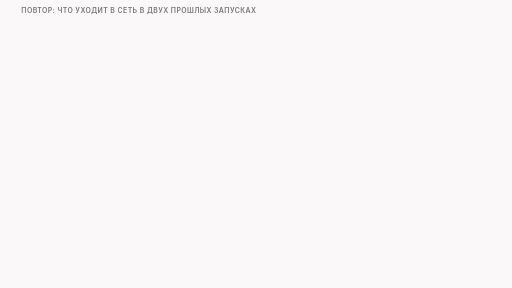
t = 0.00 s
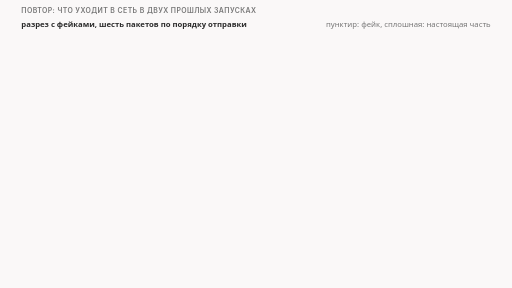
t = 1.73 s
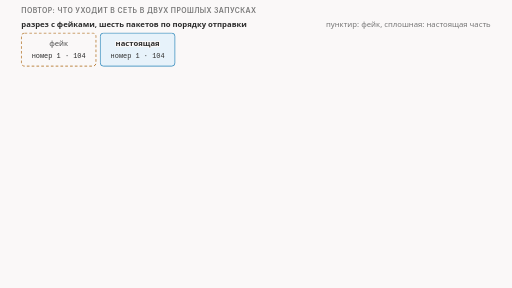
t = 3.34 s
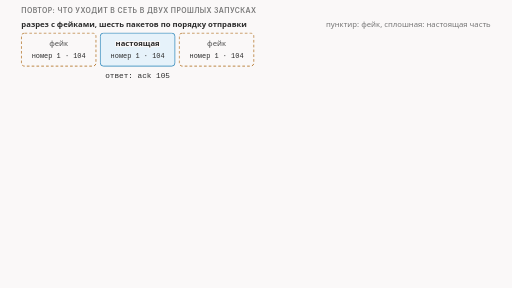
t = 5.00 s
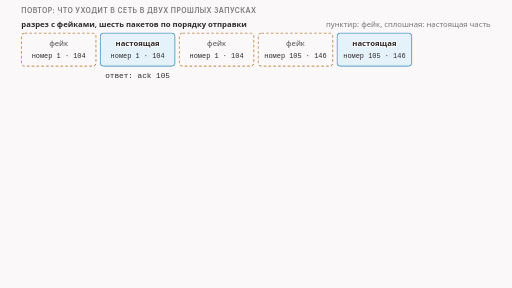
t = 6.73 s
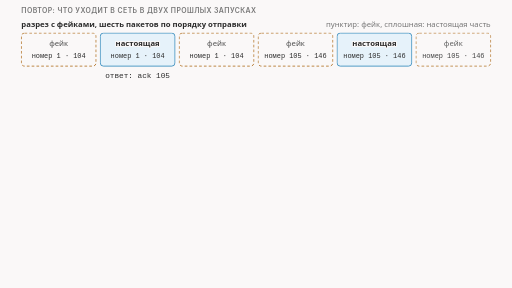
t = 7.23 s

The animated SVG that drew these frames (rendered in a browser with its animation timeline set to each time). Animation: 23 CSS @keyframes rules; frames cover the first 7.22 s, repeats indefinitely.

<svg xmlns="http://www.w3.org/2000/svg" class="v08-s11-recap-two-wires-questions" viewBox="0 0 960 540" width="960" height="540" role="img" aria-labelledby="v08-s11-recap-two-wires-questions-t v08-s11-recap-two-wires-questions-d">
<title id="v08-s11-recap-two-wires-questions-t">Повтор запусков и три вопроса</title>
<desc id="v08-s11-recap-two-wires-questions-d">Повтор двух запусков и три вопроса: разрез с фейками отправляет шесть пакетов, фейк, настоящая первая часть 104 байта, фейк, потом фейк, настоящая вторая часть 146 байт и фейк, сервер молчит на фейки и отвечает «жду байт номер 105», приложение получает 250 байт, равных оригиналу, а без условия приложение получает 250 нулевых байт; перемешивание отправляет настоящие части с конца, 146 байт, потом 104, и сервер отвечает «жду байт номер 1» с блоком со 105-го по 250-й, а затем «жду байт номер 251»; остались три вопроса, что если вторая пачка идёт первой, что если подкладывать только подложное имя и что если разрез и фейк идут двумя стратегиями подряд.</desc>
<style>.v08-s11-recap-two-wires-questions{--fg:var(--dark,#2b2b2b);--fg2:var(--darkgray,#4e4e4e);--mute:var(--gray,#767676);--line:var(--lightgray,#d4d4d4);--acc:var(--secondary,#1f7fb5);--tint:var(--highlight,rgba(178,225,255,.28));--bg:var(--light,#faf8f8);--rej:#c4372b;--rejt:rgba(196,55,43,.10);--ok:#237a4b;--okt:rgba(35,122,75,.11);--amb:#a8610a;--ambt:rgba(168,97,10,.13)}
@media (prefers-color-scheme:dark){.v08-s11-recap-two-wires-questions{--fg:var(--dark,#ebebec);--fg2:var(--darkgray,#d4d4d4);--mute:var(--gray,#9a9a9a);--line:var(--lightgray,#4a474a);--acc:var(--secondary,#b2e1ff);--tint:var(--highlight,rgba(178,225,255,.14));--bg:var(--light,#161618);--rej:#ff8f80;--rejt:rgba(255,143,128,.14);--ok:#7fd9a1;--okt:rgba(127,217,161,.13);--amb:#f0b866;--ambt:rgba(240,184,102,.14)}}
.v08-s11-recap-two-wires-questions .bg{fill:var(--bg)}
.v08-s11-recap-two-wires-questions text{font-family:var(--bodyFont,'Source Sans 3'),system-ui,-apple-system,'Segoe UI',Roboto,sans-serif;font-size:16px;fill:var(--fg2);paint-order:stroke;stroke:var(--bg);stroke-width:4px;stroke-linejoin:round}
.v08-s11-recap-two-wires-questions .tk{font-weight:600;fill:var(--fg)}
.v08-s11-recap-two-wires-questions .sm{font-size:14.5px}
.v08-s11-recap-two-wires-questions .m{font-family:var(--codeFont,'JetBrains Mono'),ui-monospace,'Cascadia Code',Consolas,monospace;font-size:14.5px}
.v08-s11-recap-two-wires-questions .mk{font-family:var(--codeFont,'JetBrains Mono'),ui-monospace,'Cascadia Code',Consolas,monospace;font-size:14.5px;font-weight:600;fill:var(--fg)}
.v08-s11-recap-two-wires-questions .hx{font-family:var(--codeFont,'JetBrains Mono'),ui-monospace,'Cascadia Code',Consolas,monospace;font-size:14px;font-weight:600;fill:var(--fg);stroke:none}
.v08-s11-recap-two-wires-questions .ix{font-family:var(--codeFont,'JetBrains Mono'),ui-monospace,'Cascadia Code',Consolas,monospace;font-size:13px;fill:var(--mute);stroke:none}
.v08-s11-recap-two-wires-questions .big{font-size:22px}
.v08-s11-recap-two-wires-questions .ml{font-family:var(--codeFont,'JetBrains Mono'),ui-monospace,'Cascadia Code',Consolas,monospace;font-size:17px;font-weight:600;fill:var(--fg)}
.v08-s11-recap-two-wires-questions .cap{font-family:var(--headerFont,Inter),system-ui,-apple-system,'Segoe UI',Roboto,sans-serif;font-size:13px;font-weight:600;letter-spacing:.06em;text-transform:uppercase;fill:var(--mute)}
.v08-s11-recap-two-wires-questions .mu{fill:var(--mute)}.v08-s11-recap-two-wires-questions .fg{fill:var(--fg)}.v08-s11-recap-two-wires-questions .acc{fill:var(--acc)}.v08-s11-recap-two-wires-questions .rej{fill:var(--rej)}.v08-s11-recap-two-wires-questions .ok{fill:var(--ok)}.v08-s11-recap-two-wires-questions .amb{fill:var(--amb)}
.v08-s11-recap-two-wires-questions .c{text-anchor:middle}.v08-s11-recap-two-wires-questions .r{text-anchor:end}.v08-s11-recap-two-wires-questions .ns{stroke:none}
.v08-s11-recap-two-wires-questions .bx{fill:var(--bg);stroke:var(--line);stroke-width:1.4}
.v08-s11-recap-two-wires-questions .bxs{fill:var(--bg);stroke:var(--mute);stroke-width:1.4}
.v08-s11-recap-two-wires-questions .bxa{fill:var(--tint);stroke:var(--acc);stroke-width:1.4}
.v08-s11-recap-two-wires-questions .bxr{fill:var(--rejt);stroke:var(--rej);stroke-width:1.4}
.v08-s11-recap-two-wires-questions .bxo{fill:var(--okt);stroke:var(--ok);stroke-width:1.4}
.v08-s11-recap-two-wires-questions .bxb{fill:var(--ambt);stroke:var(--amb);stroke-width:1.4}
.v08-s11-recap-two-wires-questions .pl{fill:var(--bg);stroke:var(--fg);stroke-width:1.6}
.v08-s11-recap-two-wires-questions .fs{fill:var(--mute);fill-opacity:.22;stroke:none}
.v08-s11-recap-two-wires-questions .bxg{fill:var(--mute);fill-opacity:.2;stroke:var(--mute);stroke-width:1.4}
.v08-s11-recap-two-wires-questions .bxn{fill:none;stroke:var(--fg);stroke-width:2}
.v08-s11-recap-two-wires-questions .bxd{fill:none;stroke:var(--mute);stroke-width:1.3;stroke-dasharray:5 4}
.v08-s11-recap-two-wires-questions .fa{fill:var(--tint);stroke:none}.v08-s11-recap-two-wires-questions .fr{fill:var(--rejt);stroke:none}.v08-s11-recap-two-wires-questions .fb{fill:var(--ambt);stroke:none}.v08-s11-recap-two-wires-questions .fo{fill:var(--okt);stroke:none}
.v08-s11-recap-two-wires-questions .lm{fill:none;stroke:var(--mute);stroke-width:1.4}
.v08-s11-recap-two-wires-questions .lmd{fill:none;stroke:var(--mute);stroke-width:1.4;stroke-dasharray:5 4}
.v08-s11-recap-two-wires-questions .la{fill:none;stroke:var(--acc);stroke-width:2}
.v08-s11-recap-two-wires-questions .lf{fill:none;stroke:var(--fg2);stroke-width:2}
.v08-s11-recap-two-wires-questions .lr{fill:none;stroke:var(--rej);stroke-width:2.4}
.v08-s11-recap-two-wires-questions .lcut{fill:none;stroke:var(--rej);stroke-width:1.8;stroke-dasharray:6 4}
.v08-s11-recap-two-wires-questions .lb{fill:none;stroke:var(--amb);stroke-width:2}
.v08-s11-recap-two-wires-questions .lo{fill:none;stroke:var(--ok);stroke-width:2.4}
.v08-s11-recap-two-wires-questions .hf{fill:var(--fg2)}.v08-s11-recap-two-wires-questions .ha{fill:var(--acc)}.v08-s11-recap-two-wires-questions .hr{fill:var(--rej)}.v08-s11-recap-two-wires-questions .hm{fill:var(--mute)}.v08-s11-recap-two-wires-questions .hb{fill:var(--amb)}
.v08-s11-recap-two-wires-questions .fun{fill:var(--tint);stroke:var(--acc);stroke-width:1;stroke-opacity:.55}
.v08-s11-recap-two-wires-questions .a{animation-duration:46s;animation-timing-function:cubic-bezier(.3,.6,.25,1);animation-iteration-count:infinite;animation-fill-mode:both}
@media (prefers-reduced-motion:reduce){.v08-s11-recap-two-wires-questions .a{animation:none}.v08-s11-recap-two-wires-questions .tr{display:none}}
.v08-s11-recap-two-wires-questions .fl{fill:var(--bg);stroke:none}
.v08-s11-recap-two-wires-questions .bxw{fill:var(--bg);stroke:var(--amb);stroke-width:1.4;stroke-dasharray:5 4}
.v08-s11-recap-two-wires-questions .bxwa{fill:var(--bg);stroke:var(--acc);stroke-width:1.4;stroke-dasharray:5 4}
.v08-s11-recap-two-wires-questions .bxrd{fill:none;stroke:var(--rej);stroke-width:2.4;stroke-dasharray:6 4}
.v08-s11-recap-two-wires-questions .lbd{fill:none;stroke:var(--amb);stroke-width:2;stroke-dasharray:6 4}
.v08-s11-recap-two-wires-questions .bxz{fill:var(--mute);fill-opacity:.28;stroke:var(--mute);stroke-width:1.2}
.v08-s11-recap-two-wires-questions .bxoo{fill:var(--bg);stroke:var(--ok);stroke-width:2.2}
.v08-s11-recap-two-wires-questions .bxbb{fill:var(--bg);stroke:var(--amb);stroke-width:2.2}
.v08-s11-recap-two-wires-questions .bxrr{fill:var(--bg);stroke:var(--rej);stroke-width:2.2}
.v08-s11-recap-two-wires-questions .bxaa{fill:var(--bg);stroke:var(--acc);stroke-width:2.2}
@keyframes v08-s11-recap-two-wires-questions-k1{0.0%{opacity:0}2.174%{opacity:0}3.152%{opacity:1}96.304%{opacity:1}97.609%{opacity:0}100%{opacity:0}}.v08-s11-recap-two-wires-questions .e1{animation-name:v08-s11-recap-two-wires-questions-k1}@keyframes v08-s11-recap-two-wires-questions-k2{0.0%{opacity:0}4.348%{opacity:0}5.326%{opacity:1}96.304%{opacity:1}97.609%{opacity:0}100%{opacity:0}}.v08-s11-recap-two-wires-questions .e2{animation-name:v08-s11-recap-two-wires-questions-k2}@keyframes v08-s11-recap-two-wires-questions-k3{0.0%{opacity:0}6.522%{opacity:0}7.5%{opacity:1}96.304%{opacity:1}97.609%{opacity:0}100%{opacity:0}}.v08-s11-recap-two-wires-questions .e3{animation-name:v08-s11-recap-two-wires-questions-k3}@keyframes v08-s11-recap-two-wires-questions-k4{0.0%{opacity:0}8.696%{opacity:0}9.674%{opacity:1}96.304%{opacity:1}97.609%{opacity:0}100%{opacity:0}}.v08-s11-recap-two-wires-questions .e4{animation-name:v08-s11-recap-two-wires-questions-k4}@keyframes v08-s11-recap-two-wires-questions-k5{0.0%{opacity:0}10.87%{opacity:0}11.848%{opacity:1}96.304%{opacity:1}97.609%{opacity:0}100%{opacity:0}}.v08-s11-recap-two-wires-questions .e5{animation-name:v08-s11-recap-two-wires-questions-k5}@keyframes v08-s11-recap-two-wires-questions-k6{0.0%{opacity:0}13.043%{opacity:0}14.022%{opacity:1}96.304%{opacity:1}97.609%{opacity:0}100%{opacity:0}}.v08-s11-recap-two-wires-questions .e6{animation-name:v08-s11-recap-two-wires-questions-k6}@keyframes v08-s11-recap-two-wires-questions-k7{0.0%{opacity:0}15.217%{opacity:0}16.196%{opacity:1}96.304%{opacity:1}97.609%{opacity:0}100%{opacity:0}}.v08-s11-recap-two-wires-questions .e7{animation-name:v08-s11-recap-two-wires-questions-k7}@keyframes v08-s11-recap-two-wires-questions-k8{0.0%{opacity:0}10.0%{opacity:0}10.978%{opacity:1}96.304%{opacity:1}97.609%{opacity:0}100%{opacity:0}}.v08-s11-recap-two-wires-questions .e8{animation-name:v08-s11-recap-two-wires-questions-k8}@keyframes v08-s11-recap-two-wires-questions-k9{0.0%{opacity:0}19.565%{opacity:0}20.543%{opacity:1}96.304%{opacity:1}97.609%{opacity:0}100%{opacity:0}}.v08-s11-recap-two-wires-questions .e9{animation-name:v08-s11-recap-two-wires-questions-k9}@keyframes v08-s11-recap-two-wires-questions-k10{0.0%{opacity:0}20.652%{opacity:0}21.63%{opacity:1}96.304%{opacity:1}97.609%{opacity:0}100%{opacity:0}}.v08-s11-recap-two-wires-questions .e10{animation-name:v08-s11-recap-two-wires-questions-k10}@keyframes v08-s11-recap-two-wires-questions-k11{0.0%{opacity:0}21.739%{opacity:0}22.717%{opacity:1}96.304%{opacity:1}97.609%{opacity:0}100%{opacity:0}}.v08-s11-recap-two-wires-questions .e11{animation-name:v08-s11-recap-two-wires-questions-k11}@keyframes v08-s11-recap-two-wires-questions-k12{0.0%{opacity:0}22.826%{opacity:0}23.804%{opacity:1}96.304%{opacity:1}97.609%{opacity:0}100%{opacity:0}}.v08-s11-recap-two-wires-questions .e12{animation-name:v08-s11-recap-two-wires-questions-k12}@keyframes v08-s11-recap-two-wires-questions-k13{0.0%{opacity:0}17.391%{opacity:0}18.37%{opacity:1}96.304%{opacity:1}97.609%{opacity:0}100%{opacity:0}}.v08-s11-recap-two-wires-questions .e13{animation-name:v08-s11-recap-two-wires-questions-k13}@keyframes v08-s11-recap-two-wires-questions-k14{0.0%{opacity:0}26.087%{opacity:0}27.065%{opacity:1}96.304%{opacity:1}97.609%{opacity:0}100%{opacity:0}}.v08-s11-recap-two-wires-questions .e14{animation-name:v08-s11-recap-two-wires-questions-k14}@keyframes v08-s11-recap-two-wires-questions-k15{0.0%{opacity:0}32.609%{opacity:0}33.587%{opacity:1}96.304%{opacity:1}97.609%{opacity:0}100%{opacity:0}}.v08-s11-recap-two-wires-questions .e15{animation-name:v08-s11-recap-two-wires-questions-k15}@keyframes v08-s11-recap-two-wires-questions-k16{0.0%{opacity:0}34.783%{opacity:0}35.761%{opacity:1}96.304%{opacity:1}97.609%{opacity:0}100%{opacity:0}}.v08-s11-recap-two-wires-questions .e16{animation-name:v08-s11-recap-two-wires-questions-k16}@keyframes v08-s11-recap-two-wires-questions-k17{0.0%{opacity:0}39.13%{opacity:0}40.109%{opacity:1}96.304%{opacity:1}97.609%{opacity:0}100%{opacity:0}}.v08-s11-recap-two-wires-questions .e17{animation-name:v08-s11-recap-two-wires-questions-k17}@keyframes v08-s11-recap-two-wires-questions-k18{0.0%{opacity:0}36.957%{opacity:0}37.935%{opacity:1}96.304%{opacity:1}97.609%{opacity:0}100%{opacity:0}}.v08-s11-recap-two-wires-questions .e18{animation-name:v08-s11-recap-two-wires-questions-k18}@keyframes v08-s11-recap-two-wires-questions-k19{0.0%{opacity:0}43.478%{opacity:0}44.457%{opacity:1}96.304%{opacity:1}97.609%{opacity:0}100%{opacity:0}}.v08-s11-recap-two-wires-questions .e19{animation-name:v08-s11-recap-two-wires-questions-k19}@keyframes v08-s11-recap-two-wires-questions-k20{0.0%{opacity:0}52.174%{opacity:0}53.152%{opacity:1}96.304%{opacity:1}97.609%{opacity:0}100%{opacity:0}}.v08-s11-recap-two-wires-questions .e20{animation-name:v08-s11-recap-two-wires-questions-k20}@keyframes v08-s11-recap-two-wires-questions-k21{0.0%{opacity:0}56.522%{opacity:0}57.5%{opacity:1}96.304%{opacity:1}97.609%{opacity:0}100%{opacity:0}}.v08-s11-recap-two-wires-questions .e21{animation-name:v08-s11-recap-two-wires-questions-k21}@keyframes v08-s11-recap-two-wires-questions-k22{0.0%{opacity:0}65.217%{opacity:0}66.196%{opacity:1}96.304%{opacity:1}97.609%{opacity:0}100%{opacity:0}}.v08-s11-recap-two-wires-questions .e22{animation-name:v08-s11-recap-two-wires-questions-k22}@keyframes v08-s11-recap-two-wires-questions-k23{0.0%{opacity:0}73.913%{opacity:0}74.891%{opacity:1}96.304%{opacity:1}97.609%{opacity:0}100%{opacity:0}}.v08-s11-recap-two-wires-questions .e23{animation-name:v08-s11-recap-two-wires-questions-k23}</style>
<rect class="bg" x="0" y="0" width="960" height="540"/>
<g><text class="cap" x="40" y="24">повтор: что уходит в сеть в двух прошлых запусках</text></g>
<g class="a e1"><text class="sm tk" x="40" y="50">разрез с фейками, шесть пакетов по порядку отправки</text><text class="sm mu r" x="920" y="50">пунктир: фейк, сплошная: настоящая часть</text></g>
<g class="a e2"><rect class="bxw" x="40" y="62" width="140" height="62" rx="6"/><text class="sm c" x="110" y="86">фейк</text><text class="ix c fg" x="110" y="108">номер 1 · 104</text></g>
<g class="a e3"><rect class="bxa" x="188" y="62" width="140" height="62" rx="6"/><text class="sm tk c" x="258" y="86">настоящая</text><text class="ix c fg" x="258" y="108">номер 1 · 104</text></g>
<g class="a e4"><rect class="bxw" x="336" y="62" width="140" height="62" rx="6"/><text class="sm c" x="406" y="86">фейк</text><text class="ix c fg" x="406" y="108">номер 1 · 104</text></g>
<g class="a e5"><rect class="bxw" x="484" y="62" width="140" height="62" rx="6"/><text class="sm c" x="554" y="86">фейк</text><text class="ix c fg" x="554" y="108">номер 105 · 146</text></g>
<g class="a e6"><rect class="bxa" x="632" y="62" width="140" height="62" rx="6"/><text class="sm tk c" x="702" y="86">настоящая</text><text class="ix c fg" x="702" y="108">номер 105 · 146</text></g>
<g class="a e7"><rect class="bxw" x="780" y="62" width="140" height="62" rx="6"/><text class="sm c" x="850" y="86">фейк</text><text class="ix c fg" x="850" y="108">номер 105 · 146</text></g>
<g class="a e8"><text class="m c fg" x="258" y="146">ответ: ack 105</text></g>
<g class="a e9"><text class="ix c mu" x="110" y="146">nofake1</text></g>
<g class="a e10"><text class="ix c mu" x="406" y="146">nofake2</text></g>
<g class="a e11"><text class="ix c mu" x="554" y="146">nofake3</text></g>
<g class="a e12"><text class="ix c mu" x="850" y="146">nofake4</text></g>
<g class="a e13"><rect class="bxo" x="40" y="164" width="420" height="30" rx="6"/><text class="sm tk" x="54" y="184">с условием: приложение 250 байт, равны</text></g>
<g class="a e14"><rect class="bxr" x="480" y="164" width="440" height="30" rx="6"/><text class="sm tk" x="492" y="184">без условия: приложение 250 байт, все нулевые</text></g>
<g class="a e15"><text class="sm tk" x="40" y="232">перемешивание (multidisorder), части с конца</text></g>
<g class="a e16"><rect class="bxa" x="40" y="244" width="215" height="62" rx="6"/><text class="sm tk c" x="147.5" y="268">настоящая</text><text class="ix c fg" x="147.5" y="290">номер 105 · 146</text><text class="ix c fg" x="147" y="328">ack 1 + блок [105,251)</text></g>
<g class="a e17"><rect class="bxa" x="263" y="244" width="215" height="62" rx="6"/><text class="sm tk c" x="370.5" y="268">настоящая</text><text class="ix c fg" x="370.5" y="290">номер 1 · 104</text><text class="ix c fg" x="370" y="328">ack 251</text></g>
<g class="a e18"><text class="sm mu c" x="147" y="346">в стороне лежит конец</text></g>
<g class="a e19"><rect class="bxo" x="500" y="252" width="420" height="46" rx="6"/><text class="sm tk" x="514" y="272">приложение: 250 байт, равны</text><text class="sm" x="514" y="290">жду байт номер 251: всё на месте</text></g>
<g class="a e20"><text class="cap" x="40" y="392">остались три вопроса</text></g>
<g class="a e21"><rect class="bx" x="40" y="404" width="280" height="122" rx="8"/><circle class="bxa" cx="62" cy="428" r="13"/><text class="tk c ns" x="62" y="433">1</text><text class="sm tk" x="84" y="426">что, если вторая пачка</text><text class="sm tk" x="84" y="446">идёт первой?</text><path class="lm" d="M54 466L306 466"/><text class="sm tk acc" x="54" y="490">перемешивание с фейками</text><text class="m fg" x="54" y="512">fakeddisorder</text></g>
<g class="a e22"><rect class="bx" x="340" y="404" width="280" height="122" rx="8"/><circle class="bxa" cx="362" cy="428" r="13"/><text class="tk c ns" x="362" y="433">2</text><text class="sm tk" x="384" y="426">что, если подкладывать</text><text class="sm tk" x="384" y="446">только подложное имя?</text><path class="lm" d="M354 466L606 466"/><text class="sm tk acc" x="354" y="490">имя между двойниками</text><text class="m fg" x="354" y="512">hostfakesplit</text></g>
<g class="a e23"><rect class="bx" x="640" y="404" width="280" height="122" rx="8"/><circle class="bxa" cx="662" cy="428" r="13"/><text class="tk c ns" x="662" y="433">3</text><text class="sm tk" x="684" y="426">что, если разрез и фейк</text><text class="sm tk" x="684" y="446">это две стратегии подряд?</text><path class="lm" d="M654 466L906 466"/><text class="sm tk acc" x="654" y="490">пара: два экземпляра</text><text class="m fg" x="654" y="512">fake, затем multisplit</text></g>
</svg>
